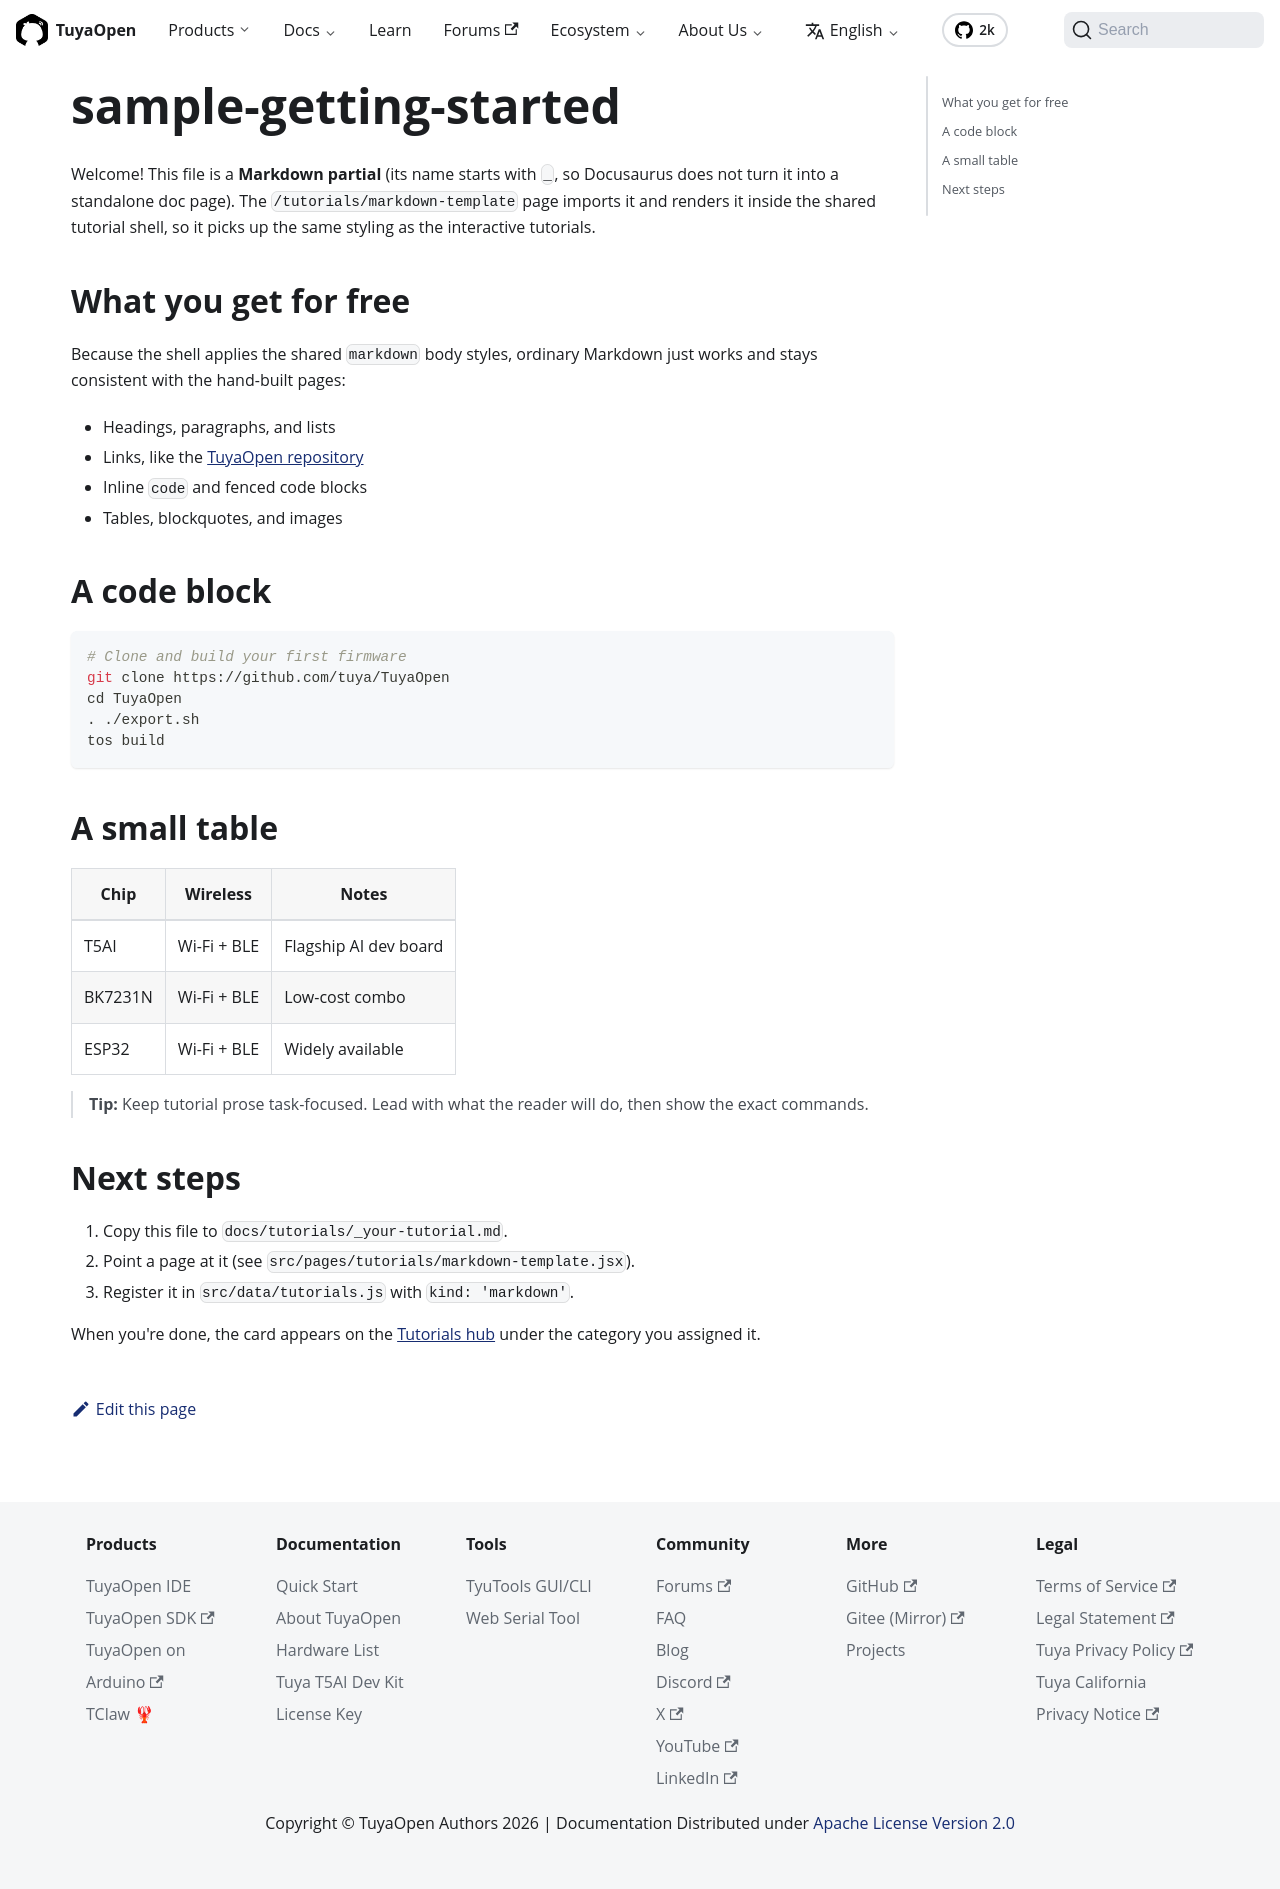

repository: Tuya-Community/TuyaOpen.io · page: docs/tutorials/sample-getting-started.html · generator: docusaurus

Welcome! This file is a **Markdown partial** (its name starts with `_`, so
Docusaurus does not turn it into a standalone doc page). The
`/tutorials/markdown-template` page imports it and renders it inside the shared
tutorial shell, so it picks up the same styling as the interactive tutorials.

## What you get for free

Because the shell applies the shared `markdown` body styles, ordinary Markdown
just works and stays consistent with the hand-built pages:

- Headings, paragraphs, and lists
- Links, like the [TuyaOpen repository](https://github.com/tuya/TuyaOpen)
- Inline `code` and fenced code blocks
- Tables, blockquotes, and images

## A code block

```bash
# Clone and build your first firmware
git clone https://github.com/tuya/TuyaOpen
cd TuyaOpen
. ./export.sh
tos build
```

## A small table

| Chip     | Wireless        | Notes                    |
| -------- | --------------- | ------------------------ |
| T5AI     | Wi-Fi + BLE     | Flagship AI dev board    |
| BK7231N  | Wi-Fi + BLE     | Low-cost combo           |
| ESP32    | Wi-Fi + BLE     | Widely available         |

> **Tip:** Keep tutorial prose task-focused. Lead with what the reader will do,
> then show the exact commands.

## Next steps

1. Copy this file to `docs/tutorials/_your-tutorial.md`.
2. Point a page at it (see `src/pages/tutorials/markdown-template.jsx`).
3. Register it in `src/data/tutorials.js` with `kind: 'markdown'`.

When you're done, the card appears on the [Tutorials hub](/tutorials) under the
category you assigned it.
